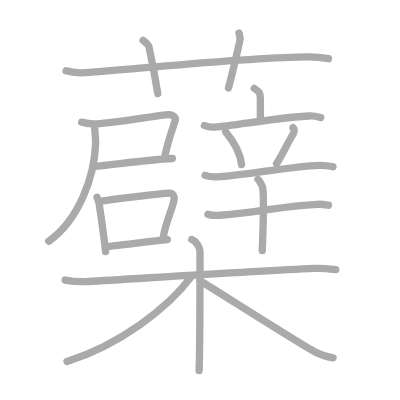
t = 0.00 s
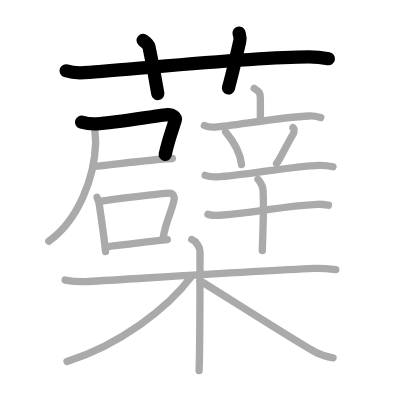
t = 4.00 s
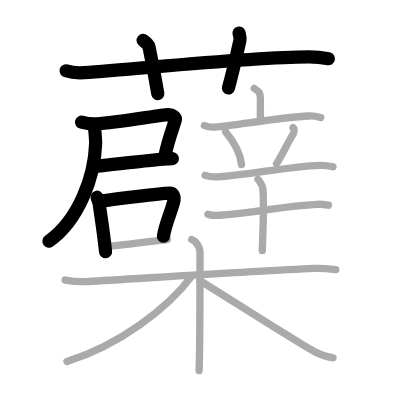
t = 8.00 s
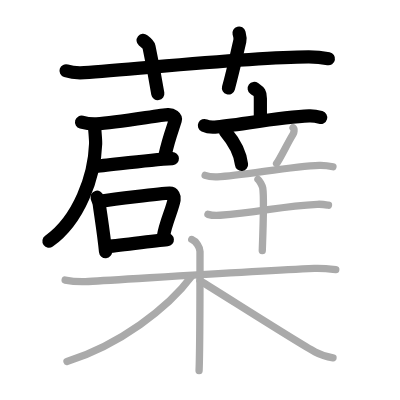
t = 12.00 s
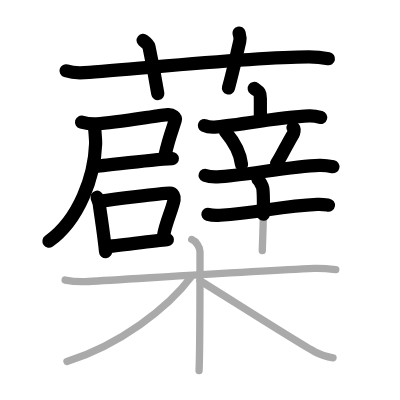
t = 15.50 s
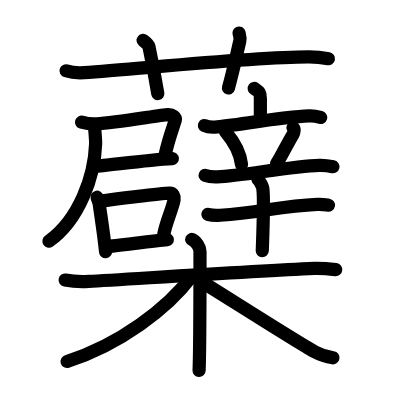
t = 20.00 s

The animated SVG that drew these frames (rendered in a browser with its animation timeline set to each time). Animation: 20 SMIL elements (animate=20); one cycle of 20.00 s.

<?xml version="1.0" standalone="no"?>
<!DOCTYPE svg PUBLIC "-//W3C//DTD SVG 1.1//EN"   "http://www.w3.org/Graphics/SVG/1.1/DTD/svg11.dtd">
<svg width="400px" height="400px"  version="1.1" xmlns="http://www.w3.org/2000/svg">
  <defs>
    <marker id="Triangle" viewBox="0 0 10 10" refX="0" refY="5" markerUnits="strokeWidth" markerWidth="3" style="stroke-opacity:0%;fill:#aaaaaa;" markerHeight="2" orient="auto">
      <path d="M 0 0 L 10 5 L 0 10 z" />
    </marker>
    
    <marker id="Arrow" viewBox="0 0 10 10" refX="5" refY="5" markerUnits="strokeWidth" markerWidth="1.8" style="stroke-opacity:0%;fill:#770000;" markerHeight="2" orient="auto">
      <path d="M 0 4 L 6 4 L 4 1 L 10 5 L 4 9 L 6 6 L 0 6 z" />
        <circle cx="5" cy="5" r="5" />
      </marker>
    
    <marker id="TriangleRed" viewBox="0 0 10 10" refX="0" refY="5" markerUnits="strokeWidth" markerWidth="3" style="stroke-opacity:0%;fill:#CC0000;" markerHeight="2" orient="auto">
      <path d="M 0 0 L 10 5 L 0 10 z" />
    </marker>
    
    <marker id="ArrowRed" viewBox="0 0 10 10" refX="5" refY="5" markerUnits="strokeWidth" markerWidth="1.8" style="stroke-opacity:0%;fill:#CC0000;" markerHeight="2" orient="auto">
      <path d="M 0 4 L 6 4 L 4 1 L 10 5 L 4 9 L 6 6 L 0 6 z" />
        <circle cx="5" cy="5" r="5" />
      </marker>
    
  </defs>
  
  <path style="fill:#ffffff; fill-opacity:100%; fill-rule:evenodd; stroke-width:0;" d="M 0 0 L 400px 0 L 400px 400px L 0 400px L 0 0" />

  <g transform="scale(3.6697247706422 3.6697247706422)">
<path style="fill:none; fill-opacity:0%; fill-rule:evenodd; stroke:#aaaaaa; stroke-opacity:100%; stroke-width: 1.5pt; stroke-linejoin:round; stroke-linecap:round;" d="M18 19.3c1.56 0.5 3.38 0.6 4.95 0.5c14.36-0.91 44.53-4.22 61.09-4.29c2.6-0.01 4.17 0.24 5.47 0.49"></path>
<path style="fill:none; fill-opacity:0%; fill-rule:evenodd; stroke:#aaaaaa; stroke-opacity:100%; stroke-width: 1.5pt; stroke-linejoin:round; stroke-linecap:round;" d="M39 11c1.12 0.92 1.48 1.2 1.6 1.77c1.12 5.32 2.08 10.79 2.4 12.73"></path>
<path style="fill:none; fill-opacity:0%; fill-rule:evenodd; stroke:#aaaaaa; stroke-opacity:100%; stroke-width: 1.5pt; stroke-linejoin:round; stroke-linecap:round;" d="M65.13 9c0.19 0.73 0.43 1.27 0.22 2.17c-1.22 5.26-1.77 7.89-3.1 12.83"></path>
<path style="fill:none; fill-opacity:0%; fill-rule:evenodd; stroke:#aaaaaa; stroke-opacity:100%; stroke-width: 1.5pt; stroke-linejoin:round; stroke-linecap:round;" d="M22.23 33.28c1.01 0.28 2.96 0.52 4.03 0.47c5.77-0.31 17.25-2.41 19.56-2.52c1.14-0.05 2.19 0.71 1.95 1.51c-0.6 1.99-1.82 5.03-2.77 9.45"></path>
<path style="fill:none; fill-opacity:0%; fill-rule:evenodd; stroke:#aaaaaa; stroke-opacity:100%; stroke-width: 1.5pt; stroke-linejoin:round; stroke-linecap:round;" d="M25.84 45.3c2.9-0.09 13.68-1.72 21.13-2.1"></path>
<path style="fill:none; fill-opacity:0%; fill-rule:evenodd; stroke:#aaaaaa; stroke-opacity:100%; stroke-width: 1.5pt; stroke-linejoin:round; stroke-linecap:round;" d="M25.77 34.06c0 1.35 0.33 3.82 0.29 5.09c-0.3 8.85-4.48 20.73-12.76 26.59"></path>
<path style="fill:none; fill-opacity:0%; fill-rule:evenodd; stroke:#aaaaaa; stroke-opacity:100%; stroke-width: 1.5pt; stroke-linejoin:round; stroke-linecap:round;" d="M26.44 53.75c0.13 0.44 0.55 1.42 0.59 1.76c0.31 2.43 1.29 8.45 1.73 13.05"></path>
<path style="fill:none; fill-opacity:0%; fill-rule:evenodd; stroke:#aaaaaa; stroke-opacity:100%; stroke-width: 1.5pt; stroke-linejoin:round; stroke-linecap:round;" d="M27.08 54.86c3.53-0.49 16.72-2.15 19.13-2.23c1-0.03 1.37 1.02 1.24 1.75c-0.54 2.87-2.39 6.39-2.92 10.06"></path>
<path style="fill:none; fill-opacity:0%; fill-rule:evenodd; stroke:#aaaaaa; stroke-opacity:100%; stroke-width: 1.5pt; stroke-linejoin:round; stroke-linecap:round;" d="M28.96 67.19c2.92-0.21 13.13-1.63 16.64-1.89"></path>
<path style="fill:none; fill-opacity:0%; fill-rule:evenodd; stroke:#aaaaaa; stroke-opacity:100%; stroke-width: 1.5pt; stroke-linejoin:round; stroke-linecap:round;" d="M69.27 24.09c1.12 0.82 1.68 0.82 1.68 2.73c0 1.91 0 3.54 0 6.05"></path>
<path style="fill:none; fill-opacity:0%; fill-rule:evenodd; stroke:#aaaaaa; stroke-opacity:100%; stroke-width: 1.5pt; stroke-linejoin:round; stroke-linecap:round;" d="M55.7 34.2c0.91 0.43 1.98 0.5 2.89 0.43c5.15-0.37 17.85-2.71 25.63-3.03c1.52-0.06 2.43 0.21 3.19 0.42"></path>
<path style="fill:none; fill-opacity:0%; fill-rule:evenodd; stroke:#aaaaaa; stroke-opacity:100%; stroke-width: 1.5pt; stroke-linejoin:round; stroke-linecap:round;" d="M61.47 35.91c2.82 3.33 4.1 6.73 4.35 8.92"></path>
<path style="fill:none; fill-opacity:0%; fill-rule:evenodd; stroke:#aaaaaa; stroke-opacity:100%; stroke-width: 1.5pt; stroke-linejoin:round; stroke-linecap:round;" d="M79.85 34.79c0.53 0.32 0.18 1.52 0.03 1.76c-1.53 2.44-3.47 6.62-4.52 8.02"></path>
<path style="fill:none; fill-opacity:0%; fill-rule:evenodd; stroke:#aaaaaa; stroke-opacity:100%; stroke-width: 1.5pt; stroke-linejoin:round; stroke-linecap:round;" d="M55.9 47.79c1.05 0.4 2.29 0.44 3.34 0.4c6.73-0.23 19.9-2.91 27.79-3.14c1.76-0.05 2.82 0.19 3.7 0.39"></path>
<path style="fill:none; fill-opacity:0%; fill-rule:evenodd; stroke:#aaaaaa; stroke-opacity:100%; stroke-width: 1.5pt; stroke-linejoin:round; stroke-linecap:round;" d="M56.66 58.41c0.87 0.24 2.46 0.31 3.33 0.24c11.04-0.8 16.24-2.46 26.48-2.97c1.44-0.07 2.32 0.12 3.04 0.24"></path>
<path style="fill:none; fill-opacity:0%; fill-rule:evenodd; stroke:#aaaaaa; stroke-opacity:100%; stroke-width: 1.5pt; stroke-linejoin:round; stroke-linecap:round;" d="M70.29 48.87c0.39 0.25 1.23 1.86 1.31 2.36c0.46 2.85-0.11 16.33-0.13 17.06"></path>
<path style="fill:none; fill-opacity:0%; fill-rule:evenodd; stroke:#aaaaaa; stroke-opacity:100%; stroke-width: 1.5pt; stroke-linejoin:round; stroke-linecap:round;" d="M17.75 76.32c1.94 0.38 4.15 0.51 6.38 0.38c11.37-0.63 44.36-2.82 61.55-3.57c2.21-0.09 3.6 0.07 5.82 0.34"></path>
<path style="fill:none; fill-opacity:0%; fill-rule:evenodd; stroke:#aaaaaa; stroke-opacity:100%; stroke-width: 1.5pt; stroke-linejoin:round; stroke-linecap:round;" d="M52.25 65.25c1.25 0.5 2.25 2.22 2.25 3.25c0 10.5 0 26.25-0.25 32.5"></path>
<path style="fill:none; fill-opacity:0%; fill-rule:evenodd; stroke:#aaaaaa; stroke-opacity:100%; stroke-width: 1.5pt; stroke-linejoin:round; stroke-linecap:round;" d="M52.25 75.25C45.75 84 32.5 94 18.25 98.5"></path>
<path style="fill:none; fill-opacity:0%; fill-rule:evenodd; stroke:#aaaaaa; stroke-opacity:100%; stroke-width: 1.5pt; stroke-linejoin:round; stroke-linecap:round;" d="M54.5 76.5c4.62 2.77 26.36 16.69 31.38 19.42c1.7 0.92 3.16 1.32 4.87 1.58"></path>

<path style="fill:none; fill-opacity:0%; fill-rule:evenodd; stroke:#000000; stroke-opacity:100%; stroke-width: 2.7pt; stroke-linejoin:round; stroke-linecap:round;" d="M18 19.3c1.56 0.5 3.38 0.6 4.95 0.5c14.36-0.91 44.53-4.22 61.09-4.29c2.6-0.01 4.17 0.24 5.47 0.49" pathLength="100" stroke-dashoffset="100" stroke-dasharray="100 105"><animate id="dashAnim1" attributeName="stroke-dashoffset" from="100" to="0" dur="1s" calcMode="linear" fill="freeze"/></path>
<path style="fill:none; fill-opacity:0%; fill-rule:evenodd; stroke:#000000; stroke-opacity:100%; stroke-width: 2.7pt; stroke-linejoin:round; stroke-linecap:round;" d="M39 11c1.12 0.92 1.48 1.2 1.6 1.77c1.12 5.32 2.08 10.79 2.4 12.73" pathLength="100" stroke-dashoffset="100" stroke-dasharray="100 105"><animate id="dashAnim2" attributeName="stroke-dashoffset" from="100" to="0" dur="1s" calcMode="linear" begin="dashAnim1.end" fill="freeze"/></path>
<path style="fill:none; fill-opacity:0%; fill-rule:evenodd; stroke:#000000; stroke-opacity:100%; stroke-width: 2.7pt; stroke-linejoin:round; stroke-linecap:round;" d="M65.13 9c0.19 0.73 0.43 1.27 0.22 2.17c-1.22 5.26-1.77 7.89-3.1 12.83" pathLength="100" stroke-dashoffset="100" stroke-dasharray="100 105"><animate id="dashAnim3" attributeName="stroke-dashoffset" from="100" to="0" dur="1s" calcMode="linear" begin="dashAnim2.end" fill="freeze"/></path>
<path style="fill:none; fill-opacity:0%; fill-rule:evenodd; stroke:#000000; stroke-opacity:100%; stroke-width: 2.7pt; stroke-linejoin:round; stroke-linecap:round;" d="M22.23 33.28c1.01 0.28 2.96 0.52 4.03 0.47c5.77-0.31 17.25-2.41 19.56-2.52c1.14-0.05 2.19 0.71 1.95 1.51c-0.6 1.99-1.82 5.03-2.77 9.45" pathLength="100" stroke-dashoffset="100" stroke-dasharray="100 105"><animate id="dashAnim4" attributeName="stroke-dashoffset" from="100" to="0" dur="1s" calcMode="linear" begin="dashAnim3.end" fill="freeze"/></path>
<path style="fill:none; fill-opacity:0%; fill-rule:evenodd; stroke:#000000; stroke-opacity:100%; stroke-width: 2.7pt; stroke-linejoin:round; stroke-linecap:round;" d="M25.84 45.3c2.9-0.09 13.68-1.72 21.13-2.1" pathLength="100" stroke-dashoffset="100" stroke-dasharray="100 105"><animate id="dashAnim5" attributeName="stroke-dashoffset" from="100" to="0" dur="1s" calcMode="linear" begin="dashAnim4.end" fill="freeze"/></path>
<path style="fill:none; fill-opacity:0%; fill-rule:evenodd; stroke:#000000; stroke-opacity:100%; stroke-width: 2.7pt; stroke-linejoin:round; stroke-linecap:round;" d="M25.77 34.06c0 1.35 0.33 3.82 0.29 5.09c-0.3 8.85-4.48 20.73-12.76 26.59" pathLength="100" stroke-dashoffset="100" stroke-dasharray="100 105"><animate id="dashAnim6" attributeName="stroke-dashoffset" from="100" to="0" dur="1s" calcMode="linear" begin="dashAnim5.end" fill="freeze"/></path>
<path style="fill:none; fill-opacity:0%; fill-rule:evenodd; stroke:#000000; stroke-opacity:100%; stroke-width: 2.7pt; stroke-linejoin:round; stroke-linecap:round;" d="M26.44 53.75c0.13 0.44 0.55 1.42 0.59 1.76c0.31 2.43 1.29 8.45 1.73 13.05" pathLength="100" stroke-dashoffset="100" stroke-dasharray="100 105"><animate id="dashAnim7" attributeName="stroke-dashoffset" from="100" to="0" dur="1s" calcMode="linear" begin="dashAnim6.end" fill="freeze"/></path>
<path style="fill:none; fill-opacity:0%; fill-rule:evenodd; stroke:#000000; stroke-opacity:100%; stroke-width: 2.7pt; stroke-linejoin:round; stroke-linecap:round;" d="M27.08 54.86c3.53-0.49 16.72-2.15 19.13-2.23c1-0.03 1.37 1.02 1.24 1.75c-0.54 2.87-2.39 6.39-2.92 10.06" pathLength="100" stroke-dashoffset="100" stroke-dasharray="100 105"><animate id="dashAnim8" attributeName="stroke-dashoffset" from="100" to="0" dur="1s" calcMode="linear" begin="dashAnim7.end" fill="freeze"/></path>
<path style="fill:none; fill-opacity:0%; fill-rule:evenodd; stroke:#000000; stroke-opacity:100%; stroke-width: 2.7pt; stroke-linejoin:round; stroke-linecap:round;" d="M28.96 67.19c2.92-0.21 13.13-1.63 16.64-1.89" pathLength="100" stroke-dashoffset="100" stroke-dasharray="100 105"><animate id="dashAnim9" attributeName="stroke-dashoffset" from="100" to="0" dur="1s" calcMode="linear" begin="dashAnim8.end" fill="freeze"/></path>
<path style="fill:none; fill-opacity:0%; fill-rule:evenodd; stroke:#000000; stroke-opacity:100%; stroke-width: 2.7pt; stroke-linejoin:round; stroke-linecap:round;" d="M69.27 24.09c1.12 0.82 1.68 0.82 1.68 2.73c0 1.91 0 3.54 0 6.05" pathLength="100" stroke-dashoffset="100" stroke-dasharray="100 105"><animate id="dashAnim10" attributeName="stroke-dashoffset" from="100" to="0" dur="1s" calcMode="linear" begin="dashAnim9.end" fill="freeze"/></path>
<path style="fill:none; fill-opacity:0%; fill-rule:evenodd; stroke:#000000; stroke-opacity:100%; stroke-width: 2.7pt; stroke-linejoin:round; stroke-linecap:round;" d="M55.7 34.2c0.91 0.43 1.98 0.5 2.89 0.43c5.15-0.37 17.85-2.71 25.63-3.03c1.52-0.06 2.43 0.21 3.19 0.42" pathLength="100" stroke-dashoffset="100" stroke-dasharray="100 105"><animate id="dashAnim11" attributeName="stroke-dashoffset" from="100" to="0" dur="1s" calcMode="linear" begin="dashAnim10.end" fill="freeze"/></path>
<path style="fill:none; fill-opacity:0%; fill-rule:evenodd; stroke:#000000; stroke-opacity:100%; stroke-width: 2.7pt; stroke-linejoin:round; stroke-linecap:round;" d="M61.47 35.91c2.82 3.33 4.1 6.73 4.35 8.92" pathLength="100" stroke-dashoffset="100" stroke-dasharray="100 105"><animate id="dashAnim12" attributeName="stroke-dashoffset" from="100" to="0" dur="1s" calcMode="linear" begin="dashAnim11.end" fill="freeze"/></path>
<path style="fill:none; fill-opacity:0%; fill-rule:evenodd; stroke:#000000; stroke-opacity:100%; stroke-width: 2.7pt; stroke-linejoin:round; stroke-linecap:round;" d="M79.85 34.79c0.53 0.32 0.18 1.52 0.03 1.76c-1.53 2.44-3.47 6.62-4.52 8.02" pathLength="100" stroke-dashoffset="100" stroke-dasharray="100 105"><animate id="dashAnim13" attributeName="stroke-dashoffset" from="100" to="0" dur="1s" calcMode="linear" begin="dashAnim12.end" fill="freeze"/></path>
<path style="fill:none; fill-opacity:0%; fill-rule:evenodd; stroke:#000000; stroke-opacity:100%; stroke-width: 2.7pt; stroke-linejoin:round; stroke-linecap:round;" d="M55.9 47.79c1.05 0.4 2.29 0.44 3.34 0.4c6.73-0.23 19.9-2.91 27.79-3.14c1.76-0.05 2.82 0.19 3.7 0.39" pathLength="100" stroke-dashoffset="100" stroke-dasharray="100 105"><animate id="dashAnim14" attributeName="stroke-dashoffset" from="100" to="0" dur="1s" calcMode="linear" begin="dashAnim13.end" fill="freeze"/></path>
<path style="fill:none; fill-opacity:0%; fill-rule:evenodd; stroke:#000000; stroke-opacity:100%; stroke-width: 2.7pt; stroke-linejoin:round; stroke-linecap:round;" d="M56.66 58.41c0.87 0.24 2.46 0.31 3.33 0.24c11.04-0.8 16.24-2.46 26.48-2.97c1.44-0.07 2.32 0.12 3.04 0.24" pathLength="100" stroke-dashoffset="100" stroke-dasharray="100 105"><animate id="dashAnim15" attributeName="stroke-dashoffset" from="100" to="0" dur="1s" calcMode="linear" begin="dashAnim14.end" fill="freeze"/></path>
<path style="fill:none; fill-opacity:0%; fill-rule:evenodd; stroke:#000000; stroke-opacity:100%; stroke-width: 2.7pt; stroke-linejoin:round; stroke-linecap:round;" d="M70.29 48.87c0.39 0.25 1.23 1.86 1.31 2.36c0.46 2.85-0.11 16.33-0.13 17.06" pathLength="100" stroke-dashoffset="100" stroke-dasharray="100 105"><animate id="dashAnim16" attributeName="stroke-dashoffset" from="100" to="0" dur="1s" calcMode="linear" begin="dashAnim15.end" fill="freeze"/></path>
<path style="fill:none; fill-opacity:0%; fill-rule:evenodd; stroke:#000000; stroke-opacity:100%; stroke-width: 2.7pt; stroke-linejoin:round; stroke-linecap:round;" d="M17.75 76.32c1.94 0.38 4.15 0.51 6.38 0.38c11.37-0.63 44.36-2.82 61.55-3.57c2.21-0.09 3.6 0.07 5.82 0.34" pathLength="100" stroke-dashoffset="100" stroke-dasharray="100 105"><animate id="dashAnim17" attributeName="stroke-dashoffset" from="100" to="0" dur="1s" calcMode="linear" begin="dashAnim16.end" fill="freeze"/></path>
<path style="fill:none; fill-opacity:0%; fill-rule:evenodd; stroke:#000000; stroke-opacity:100%; stroke-width: 2.7pt; stroke-linejoin:round; stroke-linecap:round;" d="M52.25 65.25c1.25 0.5 2.25 2.22 2.25 3.25c0 10.5 0 26.25-0.25 32.5" pathLength="100" stroke-dashoffset="100" stroke-dasharray="100 105"><animate id="dashAnim18" attributeName="stroke-dashoffset" from="100" to="0" dur="1s" calcMode="linear" begin="dashAnim17.end" fill="freeze"/></path>
<path style="fill:none; fill-opacity:0%; fill-rule:evenodd; stroke:#000000; stroke-opacity:100%; stroke-width: 2.7pt; stroke-linejoin:round; stroke-linecap:round;" d="M52.25 75.25C45.75 84 32.5 94 18.25 98.5" pathLength="100" stroke-dashoffset="100" stroke-dasharray="100 105"><animate id="dashAnim19" attributeName="stroke-dashoffset" from="100" to="0" dur="1s" calcMode="linear" begin="dashAnim18.end" fill="freeze"/></path>
<path style="fill:none; fill-opacity:0%; fill-rule:evenodd; stroke:#000000; stroke-opacity:100%; stroke-width: 2.7pt; stroke-linejoin:round; stroke-linecap:round;" d="M54.5 76.5c4.62 2.77 26.36 16.69 31.38 19.42c1.7 0.92 3.16 1.32 4.87 1.58" pathLength="100" stroke-dashoffset="100" stroke-dasharray="100 105"><animate id="dashAnim20" attributeName="stroke-dashoffset" from="100" to="0" dur="1s" calcMode="linear" begin="dashAnim19.end" fill="freeze"/></path>

</g>

</svg>  
          
